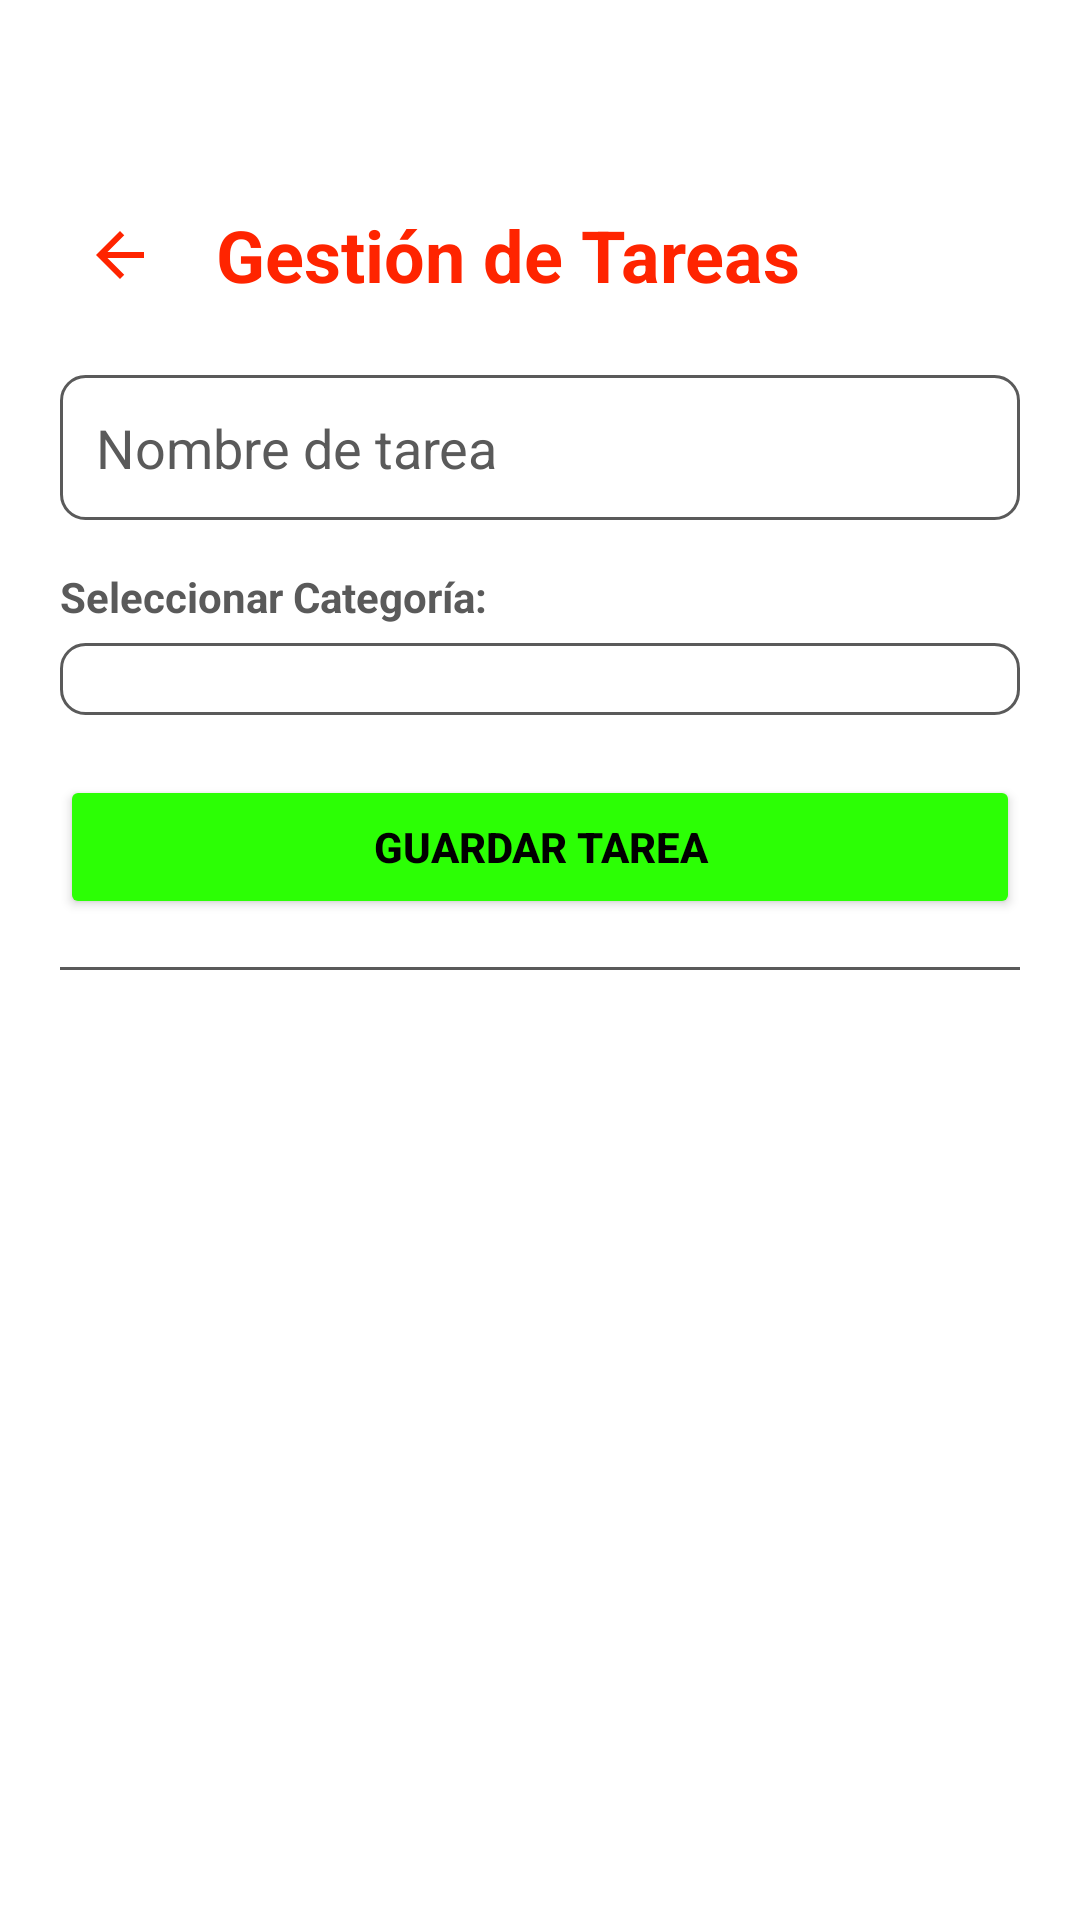

Produce the Android XML layout that renders to this screen, including the resource entries it uses.
<!-- AndroidManifest.xml: application theme Theme.MiTempoSemanal -->
<!-- res/layout/activity_tareas.xml -->
<?xml version="1.0" encoding="utf-8"?>
<LinearLayout xmlns:android="http://schemas.android.com/apk/res/android"
    android:layout_width="match_parent"
    android:layout_height="match_parent"
    android:orientation="vertical"
    android:padding="20dp"
    android:background="@android:color/white">

    <FrameLayout
        android:layout_width="match_parent"
        android:layout_height="45dp">

    </FrameLayout>

    <LinearLayout
        android:layout_width="match_parent"
        android:layout_height="wrap_content"
        android:orientation="horizontal"
        android:gravity="center_vertical"
        android:layout_marginBottom="20dp">

        <ImageButton
            android:id="@+id/btnBack"
            android:layout_width="40dp"
            android:layout_height="40dp"
            android:src="@drawable/ic_arrow_back"
            android:background="?attr/selectableItemBackgroundBorderless"
            android:contentDescription="Volver"
            android:layout_marginEnd="12dp" />

        <TextView
            android:layout_width="wrap_content"
            android:layout_height="wrap_content"
            android:text="Gestión de Tareas"
            android:textSize="24sp"
            android:textStyle="bold"
            android:textColor="@color/color_red" />
    </LinearLayout>

    <EditText
        android:id="@+id/etTareaNombre"
        android:layout_width="match_parent"
        android:layout_height="wrap_content"
        android:hint="Nombre de tarea"
        android:textColor="@color/black"
        android:textColorHint="@color/color_gray"
        android:background="@drawable/bg_input"
        android:padding="12dp"
        android:inputType="text"
        android:maxLines="1"
        android:autofillHints="name"
        android:layout_marginBottom="16dp" />

    <TextView
        android:layout_width="wrap_content"
        android:layout_height="wrap_content"
        android:text="Seleccionar Categoría:"
        android:textColor="@color/color_gray"
        android:textStyle="bold"
        android:layout_marginBottom="6dp" />

    <Spinner
        android:id="@+id/spinnerCategorias"
        android:layout_width="match_parent"
        android:layout_height="wrap_content"
        android:background="@drawable/bg_input"
        android:padding="12dp"
        android:layout_marginBottom="20dp" />

    <Button
        android:id="@+id/btnGuardarTarea"
        android:layout_width="match_parent"
        android:layout_height="wrap_content"
        android:text="Guardar Tarea"
        android:backgroundTint="@color/color_green"
        android:textColor="@color/black"
        android:textStyle="bold"
        android:padding="14dp"
        android:layout_marginBottom="16dp" />

    <View
        android:layout_width="match_parent"
        android:layout_height="1dp"
        android:background="@color/color_gray"
        android:layout_marginBottom="12dp" />

    <ListView
        android:id="@+id/lvTareas"
        android:layout_width="match_parent"
        android:layout_height="0dp"
        android:layout_weight="1"
        android:divider="@color/color_gray"
        android:dividerHeight="0.5dp" />

</LinearLayout>
<!-- resources referenced by this layout -->
<resources>
  <color name="black">#FF000000</color>
  <color name="color_gray">#5A5A5A</color>
  <color name="color_green">#2CFF05</color>
  <color name="color_red">#FF2400</color>
  <!-- drawable bg_input (drawable) -->
  <?xml version="1.0" encoding="utf-8"?>
  <shape xmlns:android="http://schemas.android.com/apk/res/android"
      android:shape="rectangle">
      <solid android:color="@android:color/white" />
      <stroke android:width="1dp" android:color="@color/color_gray" />
      <corners android:radius="8dp" />
  </shape>
  <!-- drawable ic_arrow_back (drawable) -->
  <vector xmlns:android="http://schemas.android.com/apk/res/android"
      android:width="24dp"
      android:height="24dp"
      android:viewportWidth="24"
      android:viewportHeight="24">
    <path
        android:fillColor="@color/color_red"
        android:pathData="M20,11H7.83l5.59,-5.59L12,4l-8,8 8,8 1.41,-1.41L7.83,13H20v-2z"/>
  </vector>
  <style name="Theme.MiTempoSemanal" parent="Base.Theme.MiTempoSemanal" />
  <style name="Base.Theme.MiTempoSemanal" parent="Theme.Material3.DayNight.NoActionBar">
          
          
      </style>
</resources>
